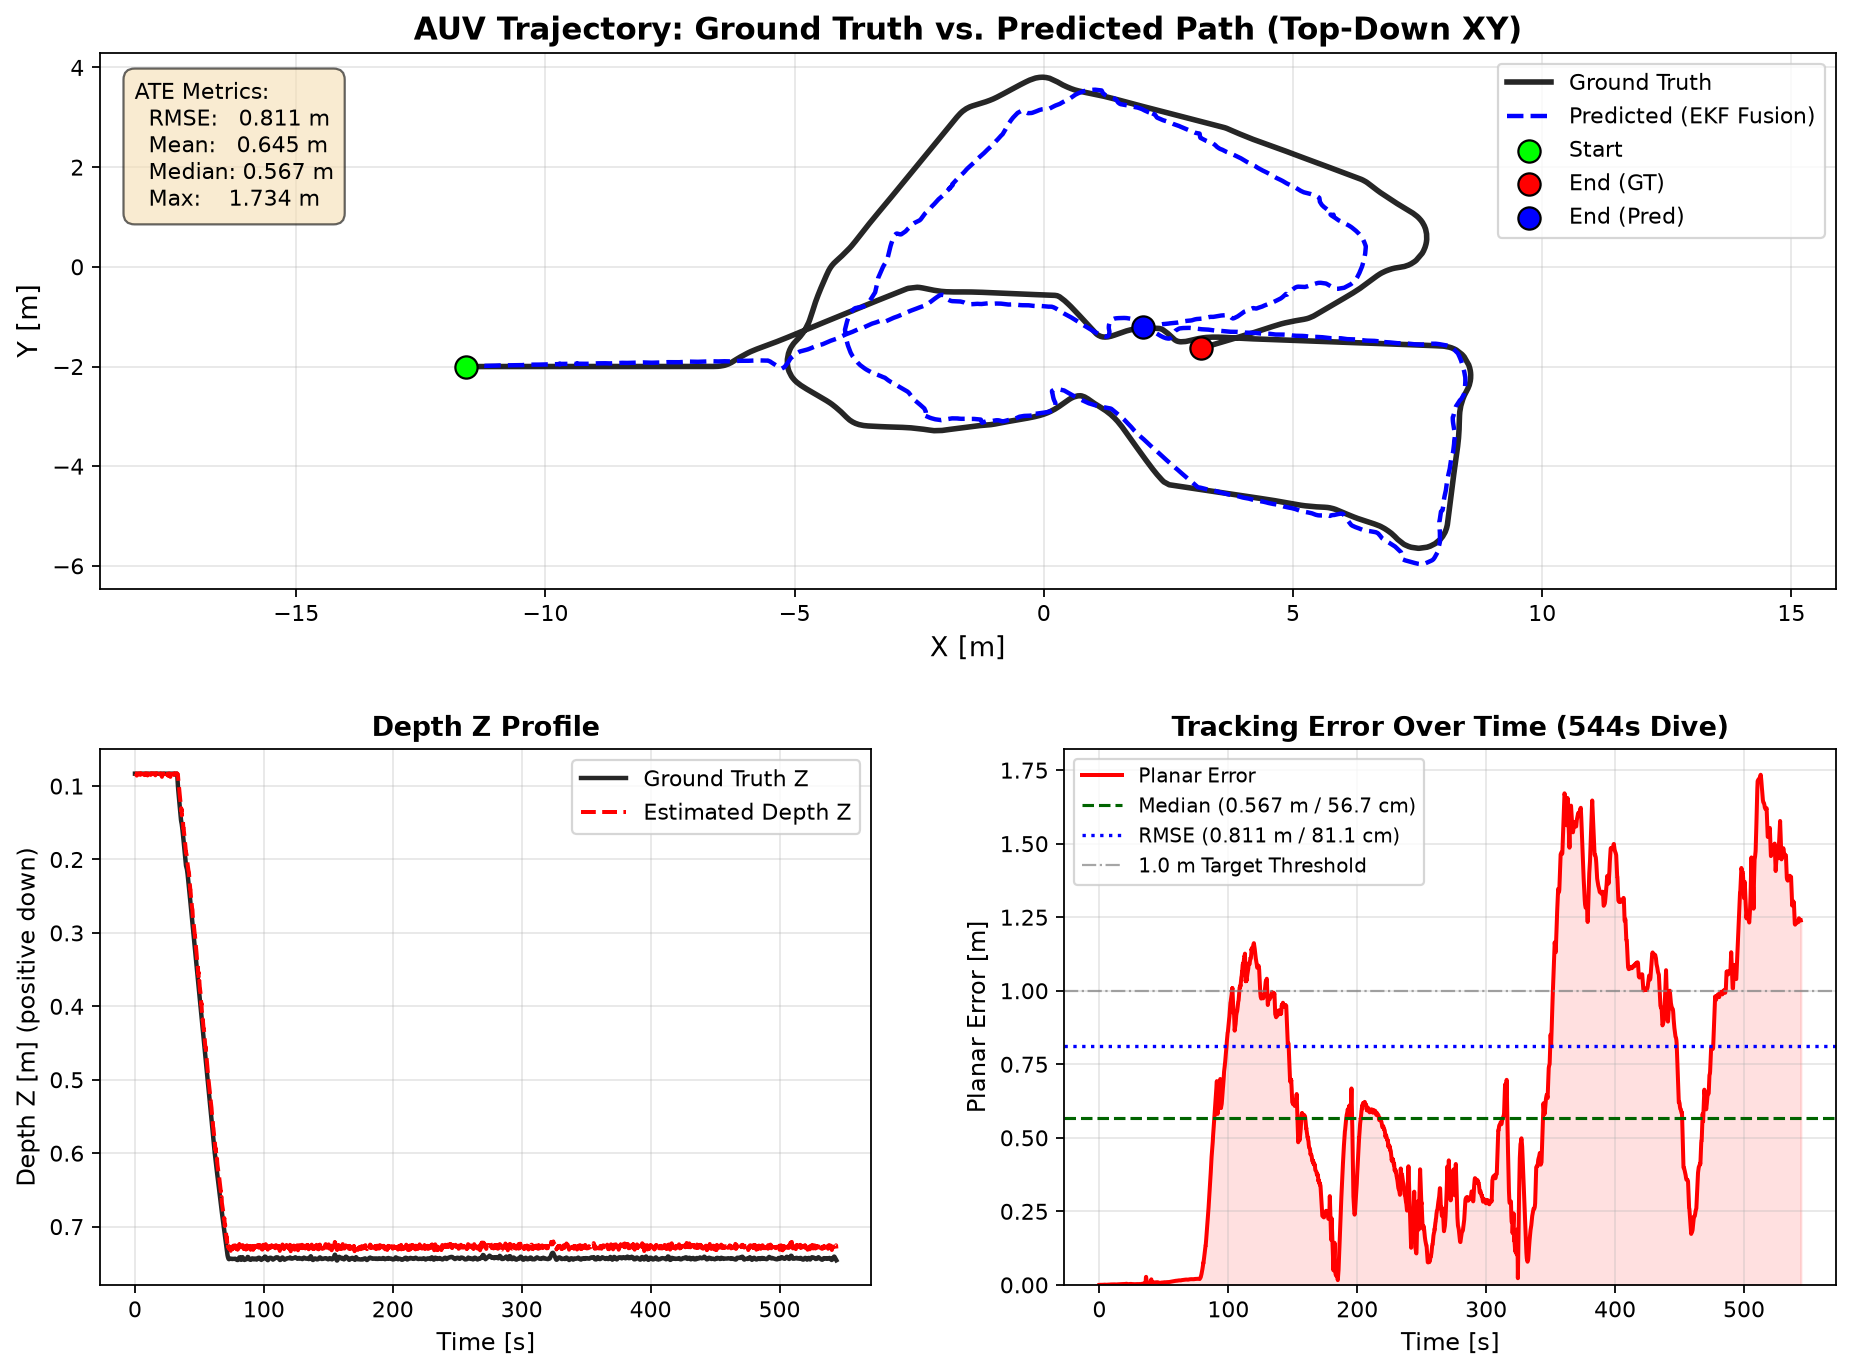

The file beside this chart, header and first rows:
timestamp_s, est_x_m, est_y_m, est_z_m, gt_x_m, gt_y_m, gt_z_m, planar_error_m, z_error_m
1786799102, -11.6, -2, 0.083, -11.6, -2, 0.08312, 0.0, 0.0001192
1786799102, -11.6, -2, 0.083, -11.6, -2, 0.08311, 0.0003123, 0.0001148
1786799102, -11.6, -2, 0.08358, -11.6, -2, 0.08312, 0.0003516, 0.000455
1786799103, -11.6, -2, 0.08579, -11.6, -2, 0.0831, 0.0001498, 0.002683
1786799103, -11.6, -2, 0.08328, -11.6, -2, 0.08312, 7.352322715649637e-05, 0.0001642
1786799103, -11.6, -2, 0.08307, -11.6, -2, 0.08312, 7.772640584529858e-05, 4.6888077257542515e-05
1786799104, -11.6, -2, 0.083, -11.6, -2, 0.0831, 0.0005197, 0.0001
1786799104, -11.6, -2, 0.083, -11.6, -2, 0.0831, 0.0004911, 0.000101
1786799104, -11.6, -2, 0.083, -11.6, -2, 0.08312, 0.0002787, 0.0001159
1786799104, -11.6, -2, 0.08363, -11.6, -2, 0.08312, 0.0002136, 0.0005179
1786799104, -11.6, -2, 0.08342, -11.6, -2, 0.0831, 0.0002748, 0.0003182
1786799105, -11.6, -1.999, 0.08301, -11.6, -2, 0.08311, 0.0006376, 0.000108
1786799105, -11.6, -1.999, 0.083, -11.6, -2, 0.08312, 0.0007721, 0.0001129
1786799105, -11.6, -1.999, 0.083, -11.6, -2, 0.08311, 0.000638, 0.0001135
1786799105, -11.6, -1.999, 0.08414, -11.6, -2, 0.08311, 0.0006276, 0.001032
1786799105, -11.6, -1.999, 0.08459, -11.6, -2, 0.08311, 0.0007814, 0.001477
1786799105, -11.6, -1.999, 0.08364, -11.6, -2, 0.08312, 0.0007693, 0.0005241
1786799105, -11.6, -1.999, 0.08311, -11.6, -2, 0.08311, 0.0008422, 6.567193474693589e-06
1786799106, -11.6, -1.999, 0.08327, -11.6, -2, 0.08311, 0.000819, 0.0001644
1786799106, -11.6, -1.999, 0.08307, -11.6, -2, 0.08311, 0.0008973, 3.5179178317412685e-05
1786799106, -11.6, -1.999, 0.08302, -11.6, -2, 0.0831, 0.0008656, 8.5901275695896e-05
1786799106, -11.6, -1.999, 0.08391, -11.6, -2, 0.08311, 0.0008963, 0.0008055
1786799106, -11.6, -2, 0.08301, -11.6, -2, 0.08311, 0.0005562, 9.631500147018468e-05
1786799106, -11.6, -2, 0.08301, -11.6, -2, 0.08311, 0.0006006, 0.0001043
1786799106, -11.6, -2, 0.083, -11.6, -2, 0.08311, 0.0005991, 0.0001065
1786799106, -11.6, -2, 0.08319, -11.6, -2, 0.08311, 0.0006246, 8.541082152623003e-05
1786799107, -11.6, -2, 0.08344, -11.6, -2, 0.08311, 0.0004258, 0.0003372
1786799107, -11.6, -2, 0.08411, -11.6, -2, 0.08311, 0.0004019, 0.001009
1786799107, -11.6, -2, 0.08318, -11.6, -2, 0.08311, 0.0004454, 7.889609507689965e-05
1786799107, -11.6, -2, 0.08337, -11.6, -2, 0.08311, 0.0004346, 0.0002671
1786799107, -11.6, -1.999, 0.08469, -11.6, -2, 0.08311, 0.0008793, 0.001578
1786799107, -11.6, -1.999, 0.08423, -11.6, -2, 0.08311, 0.0008873, 0.001117
1786799107, -11.6, -1.999, 0.08442, -11.6, -2, 0.08311, 0.001026, 0.001309
1786799108, -11.6, -1.999, 0.0831, -11.6, -2, 0.08311, 0.0009083, 9.913572795242076e-06
1786799108, -11.6, -1.999, 0.08428, -11.6, -2, 0.08311, 0.001164, 0.001173
1786799108, -11.6, -1.999, 0.08455, -11.6, -2, 0.08311, 0.001131, 0.001446
1786799108, -11.6, -1.999, 0.08384, -11.6, -2, 0.08311, 0.001091, 0.0007349
1786799108, -11.6, -1.999, 0.08338, -11.6, -2, 0.08311, 0.001118, 0.0002729
1786799108, -11.6, -1.999, 0.08311, -11.6, -2, 0.08311, 0.001088, 8.778038689399859e-07
1786799108, -11.6, -1.999, 0.08305, -11.6, -2, 0.08311, 0.001094, 6.051753882438393e-05
1786799108, -11.6, -1.999, 0.08494, -11.6, -2, 0.08311, 0.001087, 0.001834
1786799109, -11.6, -1.999, 0.08389, -11.6, -2, 0.08311, 0.001136, 0.0007755
1786799109, -11.6, -1.999, 0.0851, -11.6, -2, 0.08311, 0.001161, 0.001992
1786799109, -11.6, -1.999, 0.08333, -11.6, -2, 0.08311, 0.001111, 0.0002206
1786799109, -11.6, -1.999, 0.08309, -11.6, -2, 0.08311, 0.001105, 2.0478695169995342e-05
1786799109, -11.6, -1.999, 0.083, -11.6, -2, 0.08311, 0.001015, 0.0001062
1786799109, -11.6, -1.999, 0.08301, -11.6, -2, 0.08311, 0.001036, 0.000101
1786799109, -11.6, -1.999, 0.08301, -11.6, -2, 0.08311, 0.00103, 0.0001073
1786799109, -11.6, -1.999, 0.083, -11.6, -2, 0.08311, 0.001029, 0.0001124
1786799109, -11.6, -1.999, 0.083, -11.6, -2, 0.08311, 0.001149, 0.0001116
1786799110, -11.6, -1.999, 0.08301, -11.6, -2, 0.08311, 0.001229, 9.860831895841526e-05
1786799110, -11.6, -1.999, 0.083, -11.6, -2, 0.08311, 0.001361, 0.0001052
1786799110, -11.6, -1.999, 0.08372, -11.6, -2, 0.08311, 0.001379, 0.0006192
1786799110, -11.6, -1.999, 0.0832, -11.6, -2, 0.08311, 0.001364, 9.772588110255886e-05
1786799110, -11.6, -1.999, 0.08347, -11.6, -2, 0.08311, 0.001393, 0.0003662
1786799110, -11.6, -1.999, 0.084, -11.6, -2, 0.08311, 0.00131, 0.0008941
1786799110, -11.6, -1.999, 0.08408, -11.6, -2, 0.08311, 0.001325, 0.0009692
1786799110, -11.6, -1.999, 0.08354, -11.6, -2, 0.08311, 0.001312, 0.0004314
1786799110, -11.6, -1.999, 0.08382, -11.6, -2, 0.08311, 0.001317, 0.000706
1786799110, -11.6, -1.999, 0.08417, -11.6, -2, 0.08311, 0.001322, 0.001062
... 3,282 more rows
